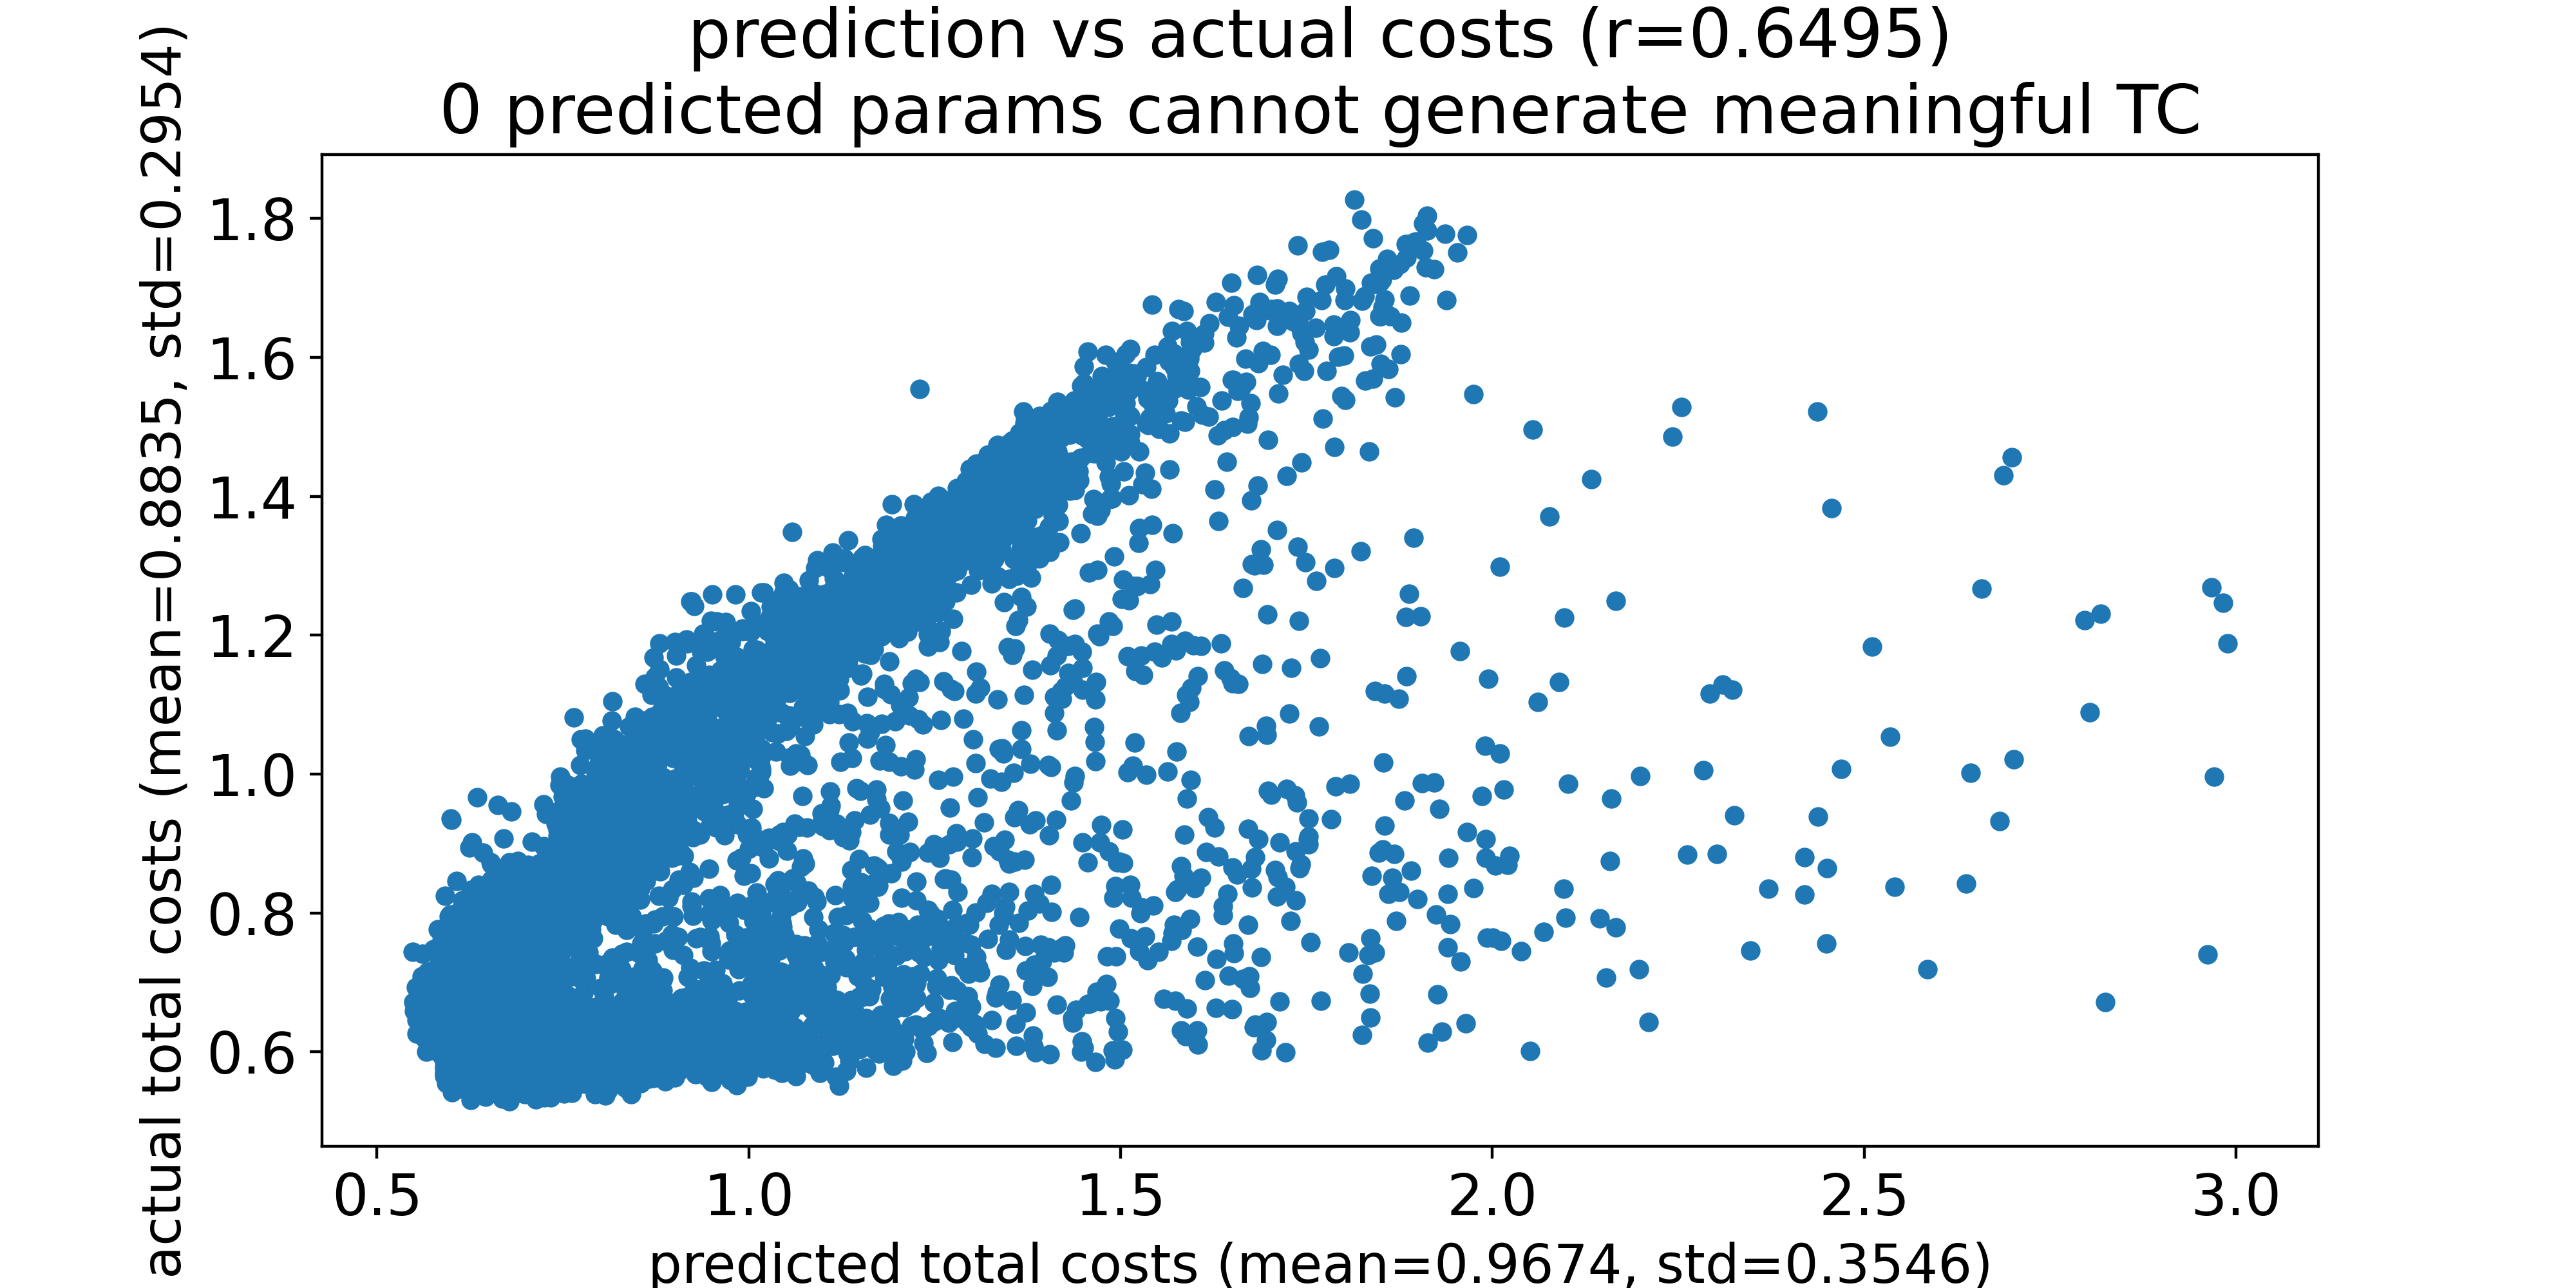

The data file committed next to this chart (first rows):
predicted total costs, actual total costs
0.548, 0.7442
0.5487, 0.672
0.5495, 0.6694
0.5498, 0.6591
0.5522, 0.668
0.5525, 0.693
0.553, 0.6261
0.5531, 0.6459
0.56, 0.7091
0.5612, 0.6386
0.5614, 0.7408
0.5616, 0.7042
0.5621, 0.6278
0.5626, 0.665
0.5631, 0.6743
0.5634, 0.6882
0.5637, 0.6708
0.564, 0.6194
0.5642, 0.6736
0.5644, 0.7089
0.5645, 0.6736
0.5645, 0.6611
0.565, 0.6809
0.5656, 0.6951
0.566, 0.6466
0.5663, 0.6903
0.5664, 0.6007
0.5668, 0.662
0.5673, 0.702
0.5678, 0.6248
0.5679, 0.7149
0.5684, 0.6577
0.5687, 0.6875
0.5696, 0.6586
0.5697, 0.7155
0.5708, 0.6414
0.5712, 0.6633
0.5714, 0.7064
0.5721, 0.6709
0.5722, 0.6477
0.5725, 0.6511
0.573, 0.6213
0.5744, 0.693
0.576, 0.7476
0.5773, 0.6709
0.5777, 0.6889
0.5779, 0.6664
0.5783, 0.6915
0.579, 0.6499
0.5791, 0.6011
0.5793, 0.6972
0.5795, 0.6134
0.5805, 0.6826
0.5805, 0.6147
0.5806, 0.7129
0.581, 0.6892
0.5816, 0.7765
0.5823, 0.7077
0.5828, 0.6109
0.5829, 0.6737
... 5,640 more rows
